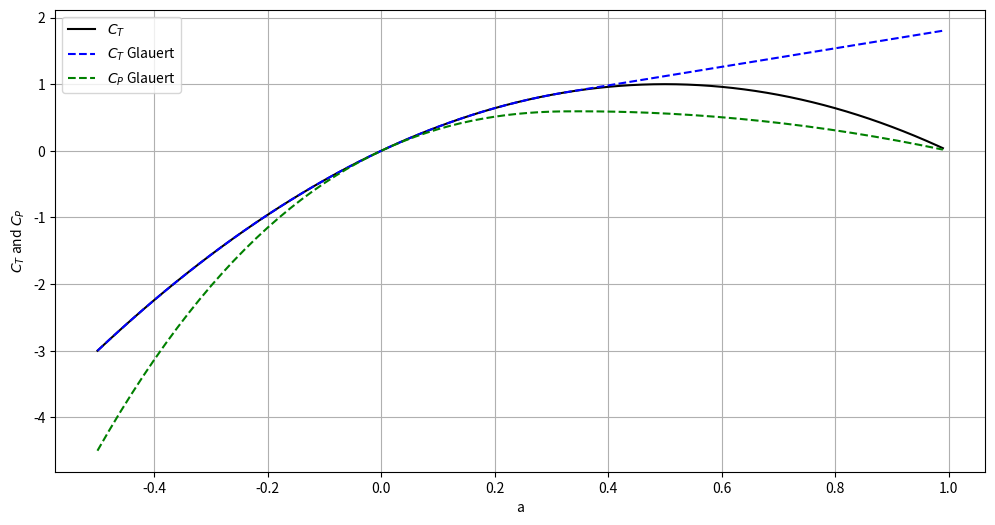
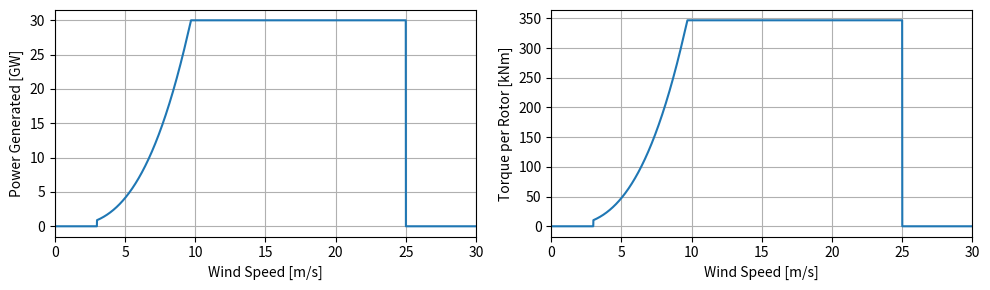

Write the Python code that produced these figures, in order.
# this program will calculate thrust power and torque

import numpy as np
from scipy.interpolate import interp1d
import matplotlib.pyplot as plt

# Variables to change
# \\\\\\\\\\\\\\\\\\\\\\\\\\\\
magic_radius_number_providedbyTiago = 170
rho = 1.225 #SI units

nrotors = 33
radius = magic_radius_number_providedbyTiago/((nrotors*(1+0))**0.5) #si units
Uinf = 9.6 #si units
Power = 30 *10**6 #Watts
TSR = 8
rated = 9.7 # [m/s]
# \\\\\\\\\\\\\\\\\\\\\\\\\\\\\\\\\\\\\\\\\\\\\\\\


def CTfunction(a, glauert = False):
    """
    This function calculates the thrust coefficient as a function of induction factor 'a'
    'glauert' defines if the Glauert correction for heavily loaded rotors should be used; default value is false
    """
    CT = np.zeros(np.shape(a))
    CT = 4*a*(1-a)  
    if glauert:
        CT1=1.816
        a1=1-np.sqrt(CT1)/2
        CT[a>a1] = CT1-4*(np.sqrt(CT1)-1)*(1-a[a>a1])
    
    return CT
  
    
def ainduction(CT):
    """
    This function calculates the induction factor 'a' as a function of thrust coefficient CT 
    including Glauert's correction
    """
    a = np.zeros(np.shape(CT))
    CT1=1.816
    CT2=2*np.sqrt(CT1)-CT1
    a[CT>=CT2] = 1 + (CT[CT>=CT2]-CT1)/(4*(np.sqrt(CT1)-1))
    a[CT<CT2] = 0.5-0.5*np.sqrt(1-CT[CT<CT2])
    return a


def beta_formula(wind_speed: float, rotational_speed: float, radius: float, rated_speed: float = 12) -> float:
    '''
    Calculates the pitch angle beta in radians based on the wind speed and rotational speed.
    Assumes the pitch angle is zero at a wind speed equal to the rated speed.
    ---
    Params:
    ----
    - wind_speed: the wind_speed in m/s.
    - rotational_speed: the rotational speed in rad/s.
    - rated_speed: The rated speed in m/s. Defaults to 12 m/s.

    ---
    Outputs:
    ---
    - beta: pitch angle in rad.
    '''
    
    phi = np.arctan(rotational_speed * radius/ wind_speed)
    beta = phi - np.arctan(rotational_speed * radius/ rated_speed)
    return -beta

def cp_formula(tsr: float, beta: float) -> float:
    '''
    Calculates the cp based on the tsr and beta
    '''
    c1, c2, c3, c4, c5, c6 = 0.5176, 116, 0.4, 5, 21, 0.0068

    lambda_inv = 1/(tsr + 0.08* beta) - 0.035/(beta**3 + 1)
    tsr_i = 1/lambda_inv

    cp = c1 * (c2/tsr_i - c3*beta - c4) * np.exp(-c5/tsr_i) + c6*tsr
    return cp

omega = rated * TSR / radius 
a = np.arange(-.5,1,.01)
CTmom = CTfunction(a) # CT without correction
CTglauert = CTfunction(a, True) # CT with Glauert's correction
a2 = ainduction(CTglauert)

fig1 = plt.figure(figsize=(12, 6))
plt.plot(a, CTmom, 'k-', label='$C_T$')
plt.plot(a, CTglauert, 'b--', label='$C_T$ Glauert')
plt.plot(a, CTglauert*(1-a), 'g--', label='$C_P$ Glauert')
plt.xlabel('a')
plt.ylabel(r'$C_T$ and $C_P$')
plt.grid()
plt.legend()
plt.show()

# print(np.max(CTglauert*(1-a)))


CP = Power/nrotors/(0.5*rho*Uinf**3*np.pi*radius**2)  #necessary CP.

print(CP)
if CP> np.max(CTglauert*(1-a)):
    CP = min(CP, np.max(CTglauert*(1-a)))
    Power = CP*(0.5*rho*Uinf**3*np.pi*radius**2)*nrotors

Uinf_graph = np.arange(0, 30, 0.01)
Power_graph_lst = []
Torque_graph_lst = []
for Uinfinity in Uinf_graph:
    Power_graph = 30*10**6
    CP_graph = Power_graph/nrotors/(0.5*rho*Uinfinity**3*np.pi*radius**2)  #necessary CP.
    
    if CP_graph> np.max(CTglauert*(1-a)):
        CP_graph = min(CP, np.max(CTglauert*(1-a)))
        # CP_graph = cp_formula(tsr, beta)
    Power_graph = CP_graph*(0.5*rho*Uinfinity**3*np.pi*radius**2)*nrotors
        
    tsr = omega * radius / Uinfinity
    Torque_graph = CP_graph / tsr * 0.5 * rho * Uinfinity ** 2 * np.pi * radius ** 3

    if Uinfinity > 25 or Uinfinity <3:   #cut in and out speed
        Power_graph = 0
        Torque_graph = 0
    # omega_graph =  Uinfinity*TSR/radius
    # Torque_graph = Power_graph / omega
    Power_graph_lst.append(Power_graph*1e-6)
    Torque_graph_lst.append(Torque_graph*1e-3)

Power_graph_lst = np.array(Power_graph_lst)
# Torque_graph_lst = np.array(Torque_graph_lst)

# fig2 = plt.figure(figsize=(12, 6))
# plt.plot(Uinf_graph, Power_graph_lst)
# plt.xlabel('Wind Speed')
# plt.ylabel('Power Generated')
# plt.grid()
# plt.show()

# fig3 = plt.figure(figsize=(12, 6))
# plt.plot(Uinf_graph, Torque_graph_lst)
# plt.xlabel('Wind Speed')
# plt.ylabel('Torque Generated')
# plt.grid()
# plt.show()

fig, axs = plt.subplots(1, 2)
fig.set_figheight(3)
fig.set_figwidth(10)

axs[0].plot(Uinf_graph, Power_graph_lst)
axs[0].set_xlabel('Wind Speed [m/s]')
axs[0].set_xlim(0,30)
axs[0].set_ylabel('Power Generated [GW]')
axs[0].grid(True)

axs[1].plot(Uinf_graph, Torque_graph_lst)
axs[1].set_xlabel('Wind Speed [m/s]')
axs[1].set_xlim(0,30)
axs[1].set_ylabel('Torque per Rotor [kNm]')
axs[1].grid(True)

plt.tight_layout()
plt.savefig('power_torque_curves.svg', format='svg')
plt.show()

def find_all_x_crossings(x_data, y_data, y_targets):
    crossings = {y: [] for y in y_targets}

    # Iterate over each segment in the data
    for i in range(len(x_data) - 1):
        x0, x1 = x_data[i], x_data[i + 1]
        y0, y1 = y_data[i], y_data[i + 1]
        
        # Check each target y-value
        for y in y_targets:
            # Check if the y-value crosses between y0 and y1
            if (y0 <= y <= y1) or (y1 <= y <= y0):
                # Linear interpolation to find the x value of the crossing
                if y0 != y1:  # Avoid division by zero
                    x_cross = x0 + (y - y0) * (x1 - x0) / (y1 - y0)
                    crossings[y].append(x_cross)
    
    return crossings

# Example usage
x_data = a
y_data = CTglauert*(1-a)
y_targets = [CP]

crossings = find_all_x_crossings(x_data, y_data, y_targets)
for y, x_vals in crossings.items():
    print(f"The graph crosses y = {y} at x = {x_vals}")
    print(np.min(crossings[CP]))

necessary_a = a[np.argmin(np.abs(CTglauert*(1-a)-CP))]
print("necessary a is", necessary_a)
necessary_a = np.min(crossings[CP])   #necessary a to get the necessary CP. 
print(" updated necessary a is ", necessary_a)
Area = np.pi*radius**2*nrotors

thrustperrotor = Power/Uinf/(1-necessary_a)/nrotors
print("Thrust per rotor is ", thrustperrotor, " at induced speed of ", Uinf*(1-necessary_a))
CT = thrustperrotor/(0.5*rho*Uinf**2*np.pi*radius**2)
print("CT is ", CT, " which should be the same as ", 4*necessary_a*(1-necessary_a))

omega =  Uinf*TSR/radius
Torqueperrotor = Power / omega/nrotors
print("Torque per rotor is ", Torqueperrotor)
print("Power per rotor is ", Power/nrotors)
print("Total Power is: ", Power)
print("total thrust", thrustperrotor*nrotors)

print("Cp is ", CP, "which should be the same as", 4*necessary_a*(1-necessary_a)**2)

print("omega is ", omega)